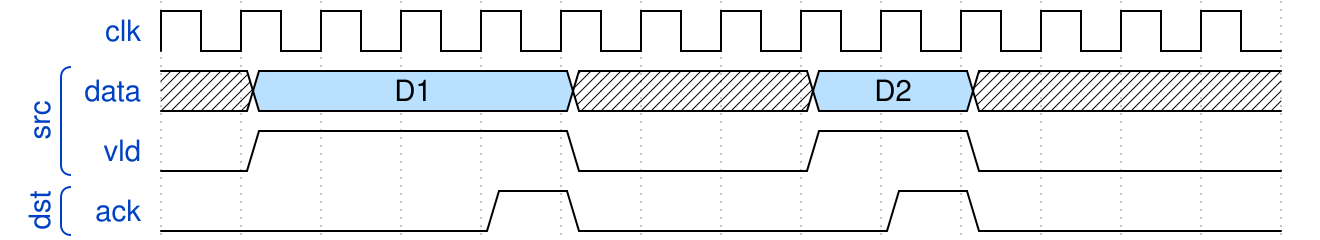

Reproduce this timing diagram as a WaveDrom spec.

{ signal: [
  { name: 'clk',    wave: 'p.............'},
  ['src', 
    { name: 'data', wave: 'x5...x..5.x...', data: ['D1', 'D2'] },
    { name: 'vld',     wave: '01...0..1.0...' }
  ],
  ['dst',
    { name: 'ack',     wave: '0...10...10...' }
  ]
]}